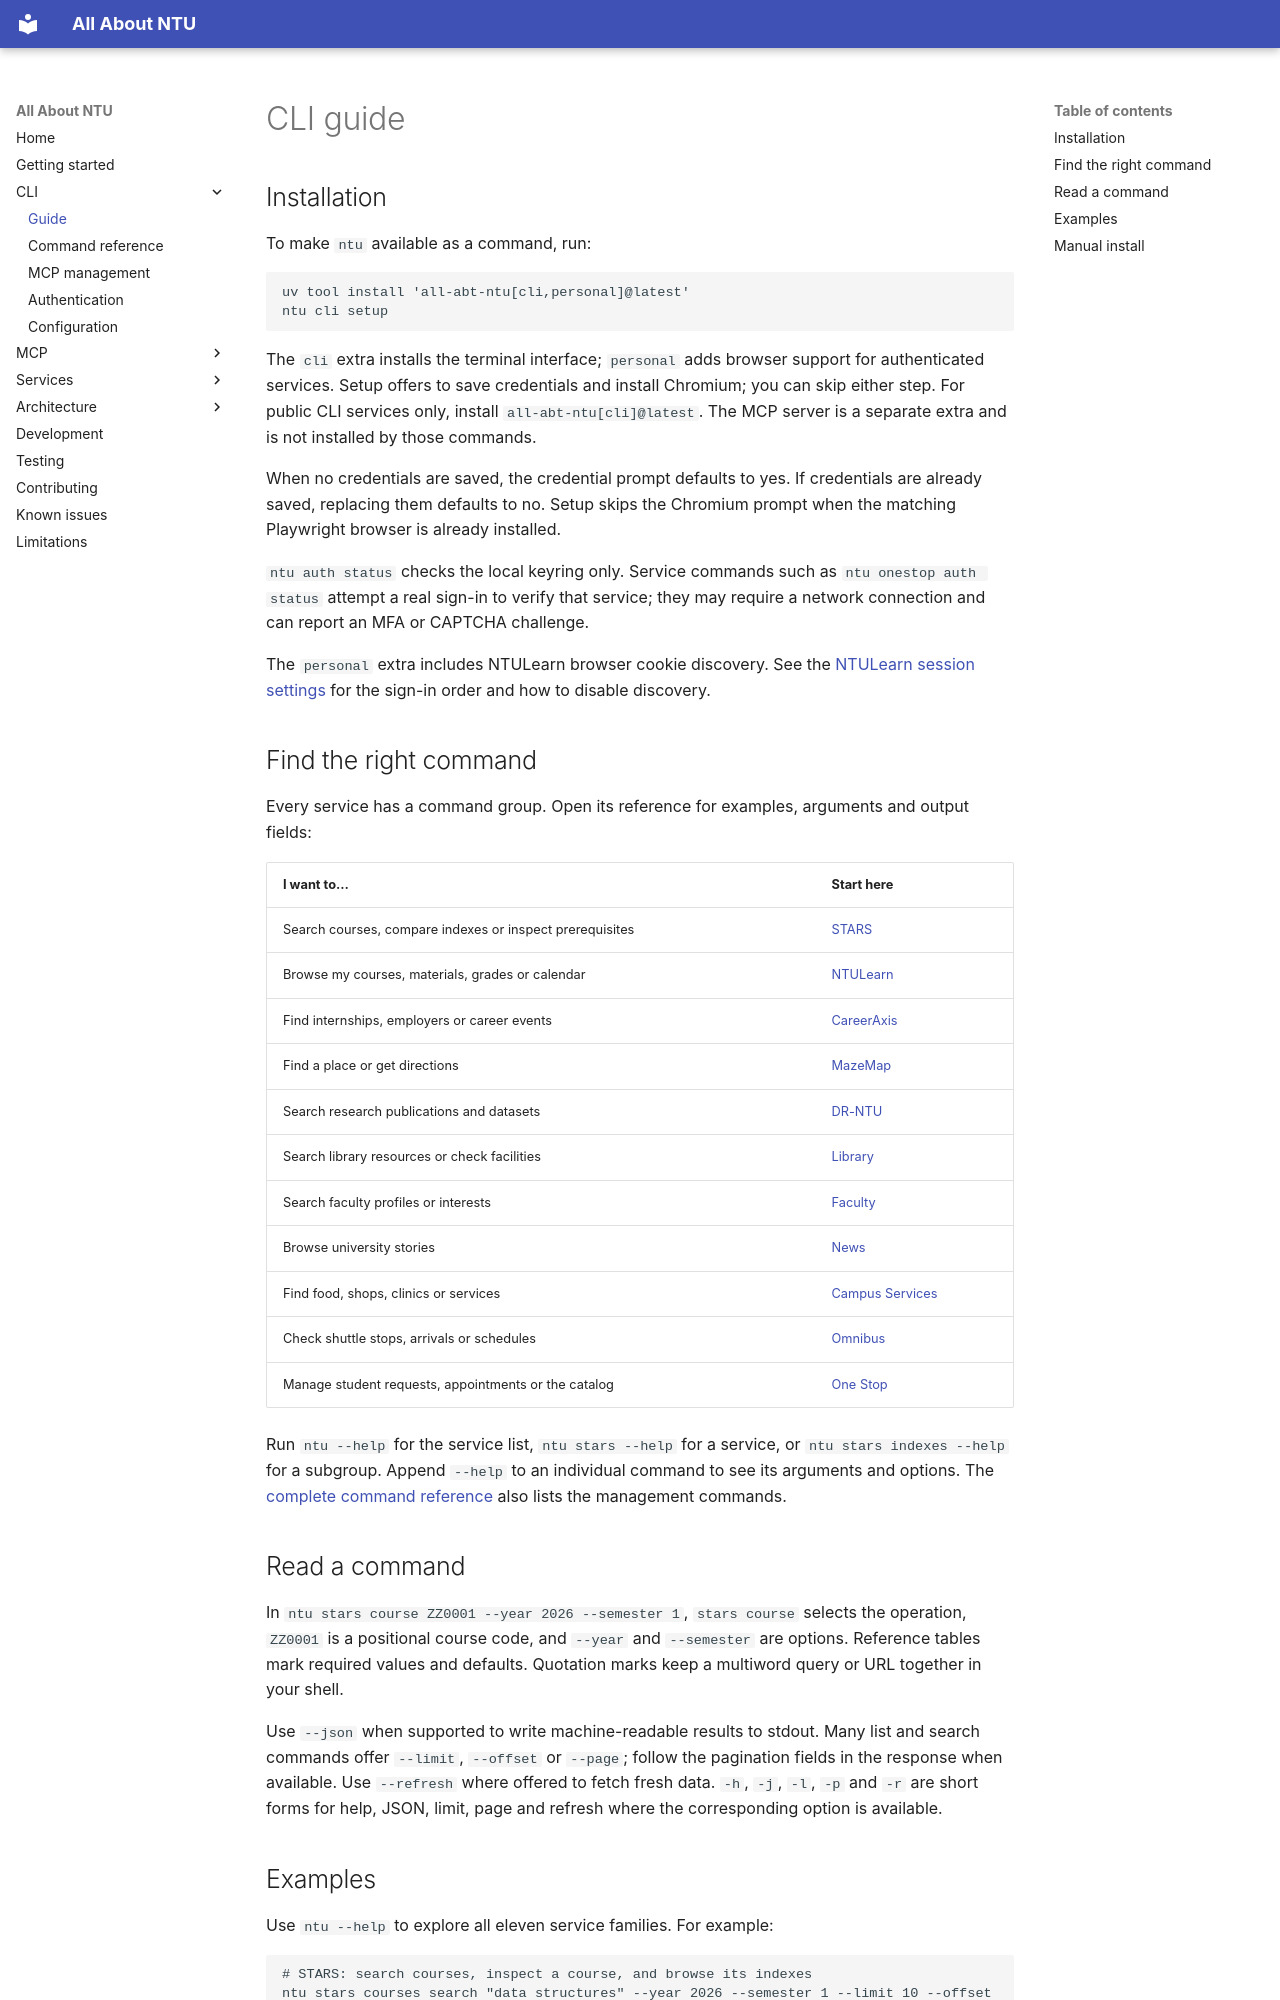

repository: pitchaya-s/all-abt-ntu · page: cli/index.html · generator: mkdocs

# CLI guide

## Installation

To make `ntu` available as a command, run:

```sh
uv tool install 'all-abt-ntu[cli,personal]@latest'
ntu cli setup
```

The `cli` extra installs the terminal interface; `personal` adds browser support for authenticated services. Setup offers to save credentials and install Chromium; you can skip either step. For public CLI services only, install `all-abt-ntu[cli]@latest`. The MCP server is a separate extra and is not installed by those commands.

When no credentials are saved, the credential prompt defaults to yes. If credentials are already saved, replacing them defaults to no. Setup skips the Chromium prompt when the matching Playwright browser is already installed.

`ntu auth status` checks the local keyring only. Service commands such as `ntu onestop auth status` attempt a real sign-in to verify that service; they may require a network connection and can report an MFA or CAPTCHA challenge.

The `personal` extra includes NTULearn browser cookie discovery. See the [NTULearn session settings](../services/ntulearn/index.md#sessions) for the sign-in order and how to disable discovery.

## Find the right command

Every service has a command group. Open its reference for examples, arguments and output fields:

| I want to… | Start here |
| --- | --- |
| Search courses, compare indexes or inspect prerequisites | [STARS](../services/stars/cli/index.md) |
| Browse my courses, materials, grades or calendar | [NTULearn](../services/ntulearn/cli/index.md) |
| Find internships, employers or career events | [CareerAxis](../services/careeraxis/cli/index.md) |
| Find a place or get directions | [MazeMap](../services/mazemap/cli/index.md) |
| Search research publications and datasets | [DR-NTU](../services/drntu/cli/index.md) |
| Search library resources or check facilities | [Library](../services/library/cli/index.md) |
| Search faculty profiles or interests | [Faculty](../services/faculty/cli/index.md) |
| Browse university stories | [News](../services/news/cli/index.md) |
| Find food, shops, clinics or services | [Campus Services](../services/campus-services/cli/index.md) |
| Check shuttle stops, arrivals or schedules | [Omnibus](../services/omnibus/cli/index.md) |
| Manage student requests, appointments or the catalog | [One Stop](../services/one-stop/cli/index.md) |

Run `ntu --help` for the service list, `ntu stars --help` for a service, or `ntu stars indexes --help` for a subgroup. Append `--help` to an individual command to see its arguments and options. The [complete command reference](commands.md) also lists the management commands.

## Read a command

In `ntu stars course ZZ0001 --year 2026 --semester 1`, `stars course` selects the operation, `ZZ0001` is a positional course code, and `--year` and `--semester` are options. Reference tables mark required values and defaults. Quotation marks keep a multiword query or URL together in your shell.

Use `--json` when supported to write machine-readable results to stdout. Many list and search commands offer `--limit`, `--offset` or `--page`; follow the pagination fields in the response when available. Use `--refresh` where offered to fetch fresh data. `-h`, `-j`, `-l`, `-p` and `-r` are short forms for help, JSON, limit, page and refresh where the corresponding option is available.
